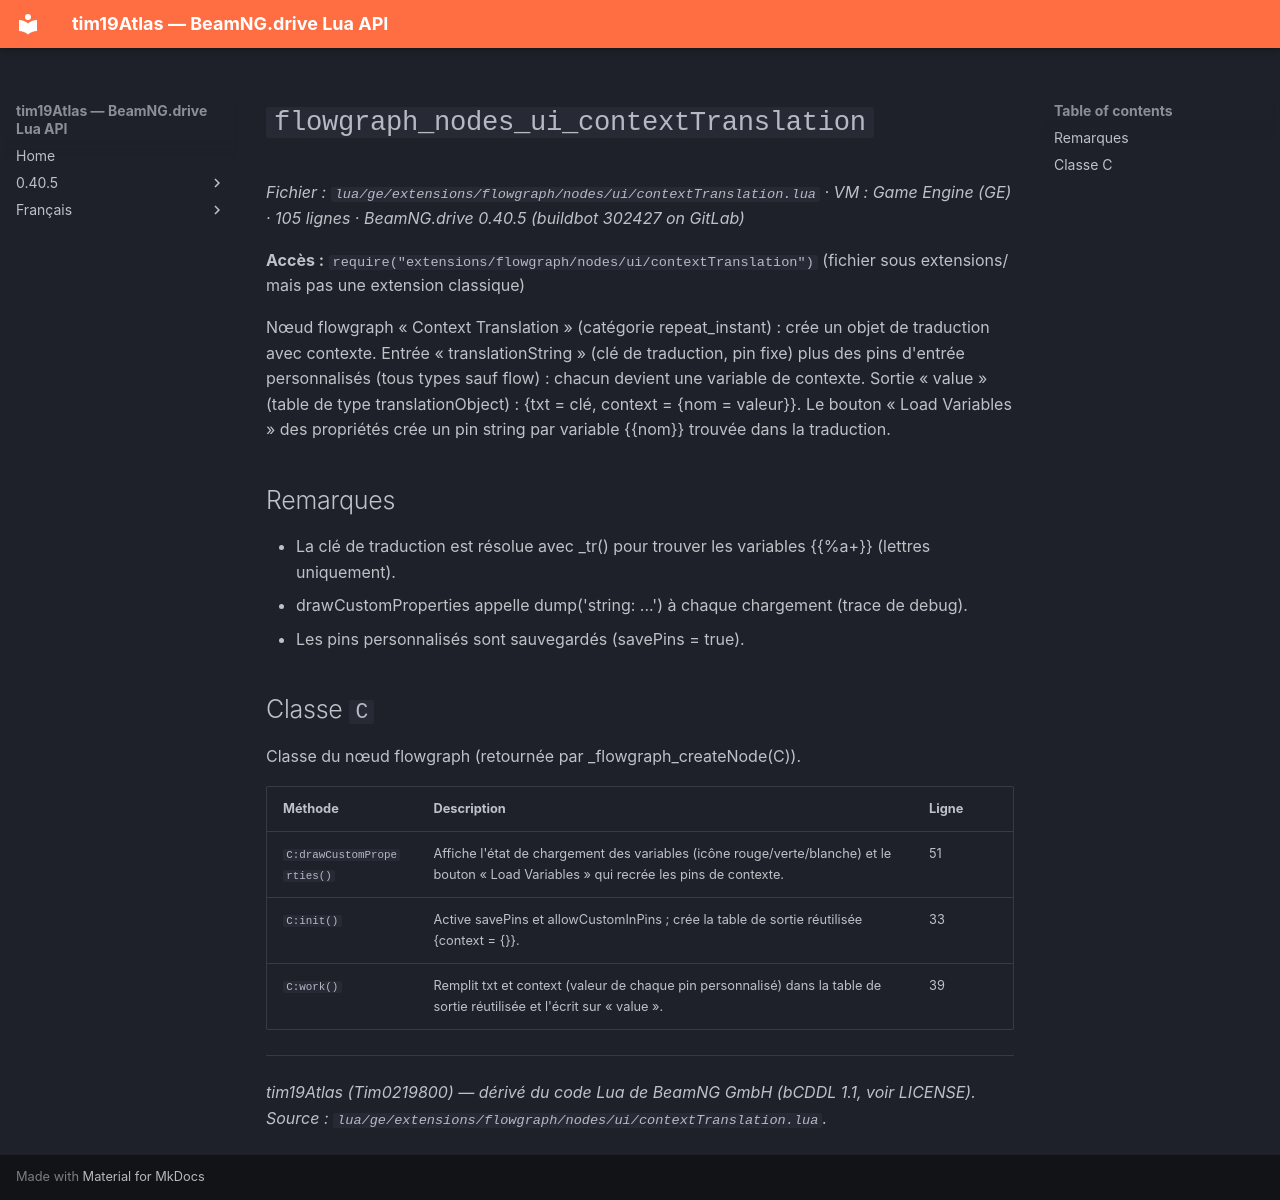

repository: Tim0219800/beamng-lua-atlas · page: fr/0.40.5/ge/extensions/flowgraph/nodes/ui/contextTranslation.html · generator: mkdocs

# `flowgraph_nodes_ui_contextTranslation`

*Fichier : `lua/ge/extensions/flowgraph/nodes/ui/contextTranslation.lua` · VM : Game Engine (GE) · 105 lignes · BeamNG.drive 0.40.5 (buildbot 302427 on GitLab)*

**Accès :** `require("extensions/flowgraph/nodes/ui/contextTranslation")` (fichier sous extensions/ mais pas une extension classique)

Nœud flowgraph « Context Translation » (catégorie repeat_instant) : crée un objet de traduction avec contexte. Entrée « translationString » (clé de traduction, pin fixe) plus des pins d'entrée personnalisés (tous types sauf flow) : chacun devient une variable de contexte. Sortie « value » (table de type translationObject) : {txt = clé, context = {nom = valeur}}. Le bouton « Load Variables » des propriétés crée un pin string par variable {{nom}} trouvée dans la traduction.

## Remarques

- La clé de traduction est résolue avec _tr() pour trouver les variables {{%a+}} (lettres uniquement).
- drawCustomProperties appelle dump('string: ...') à chaque chargement (trace de debug).
- Les pins personnalisés sont sauvegardés (savePins = true).

## Classe `C`

Classe du nœud flowgraph (retournée par _flowgraph_createNode(C)).

| Méthode | Description | Ligne |
|---|---|---|
| `C:drawCustomProperties()` | Affiche l'état de chargement des variables (icône rouge/verte/blanche) et le bouton « Load Variables » qui recrée les pins de contexte. | 51 |
| `C:init()` | Active savePins et allowCustomInPins ; crée la table de sortie réutilisée {context = {}}. | 33 |
| `C:work()` | Remplit txt et context (valeur de chaque pin personnalisé) dans la table de sortie réutilisée et l'écrit sur « value ». | 39 |

---
*tim19Atlas (Tim0219800) — dérivé du code Lua de BeamNG GmbH (bCDDL 1.1, voir LICENSE). Source : `lua/ge/extensions/flowgraph/nodes/ui/contextTranslation.lua`.*
